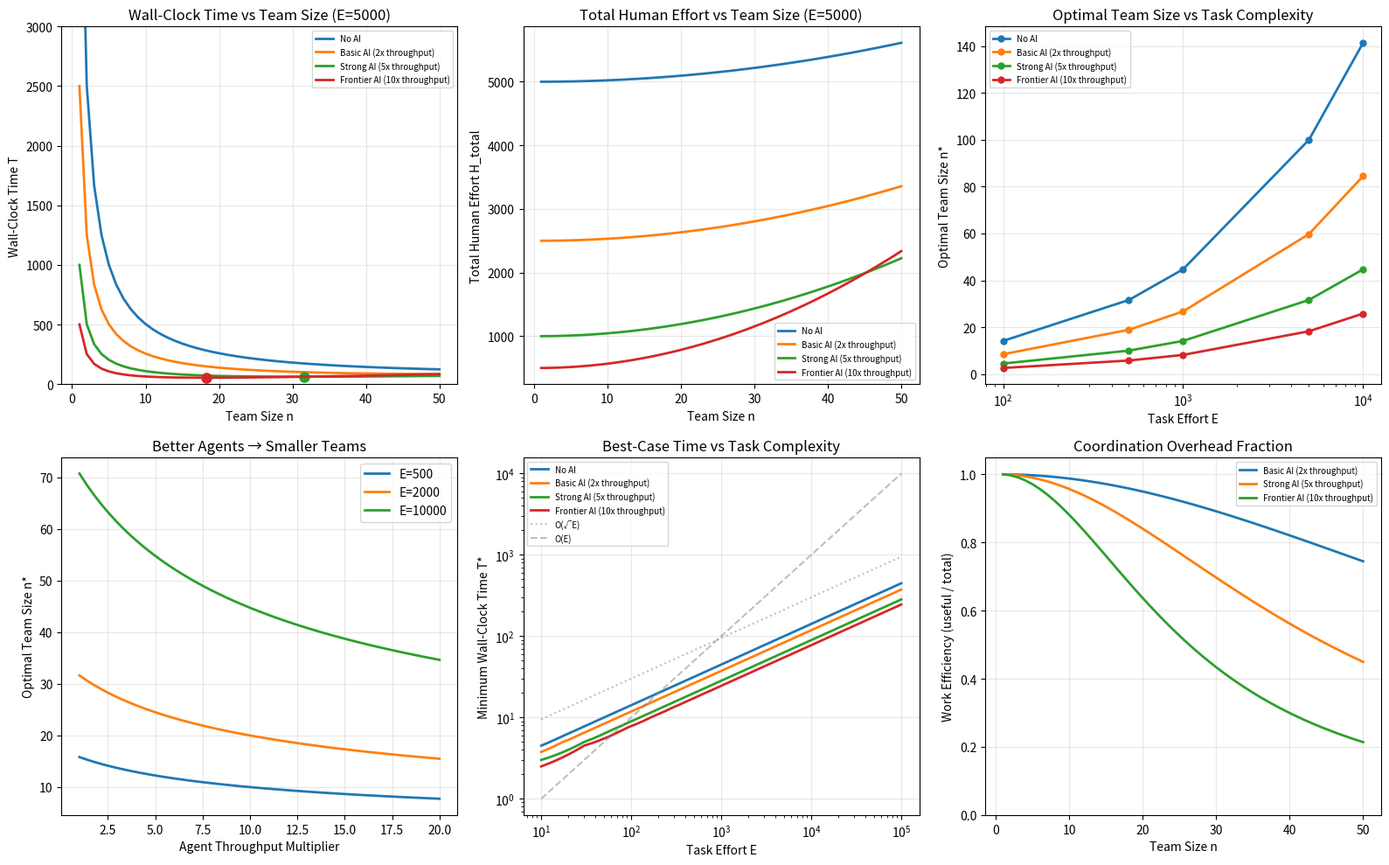

Generate this figure with matplotlib: (Note: this script raises an exception after producing the figure.)
"""
Simulation: Organizational Scaling of Human Effort with AI Agents

Models n humans, each paired with AI agents, collaborating on a task of effort E.

Key components:
- Work term: c * E distributed across n humans
- Coordination term: beta * n^2 (Brooks's Law)
- Integration amplification: gamma * n * agent_throughput
- Agent throughput amplification factor

We measure:
- Wall-clock time T(n) = c*E/n + beta*n + gamma*n*throughput_amplifier
- Total human effort H_total(n) = c*E + beta*n^2 + gamma*n^2*throughput_amplifier
- Optimal team size n* as a function of agent capability
"""

import numpy as np
import matplotlib
matplotlib.use('Agg')
import matplotlib.pyplot as plt
from dataclasses import dataclass
from typing import List
import json


@dataclass
class OrgConfig:
    name: str
    c: float          # per-decision human effort coefficient
    beta: float        # coordination cost per pair of humans
    gamma: float       # integration cost amplified by agent throughput
    agent_throughput: float  # how much more output each human-agent pair produces vs human alone


def wall_clock_time(E: int, n: int, config: OrgConfig) -> float:
    """Wall-clock time for n humans with agents on task E."""
    if n == 0:
        return float('inf')
    work = config.c * E / n
    coordination = config.beta * n
    integration = config.gamma * n * config.agent_throughput
    return work + coordination + integration


def total_human_effort(E: int, n: int, config: OrgConfig) -> float:
    """Total human-hours across all n humans."""
    work = config.c * E
    coordination = config.beta * n * (n - 1) / 2  # pairwise
    integration = config.gamma * n * (n - 1) / 2 * config.agent_throughput
    return work + coordination + integration


def optimal_team_size(E: int, config: OrgConfig) -> float:
    """Analytical optimal n minimizing wall-clock time."""
    # T(n) = cE/n + (beta + gamma*throughput)*n
    # dT/dn = -cE/n^2 + beta + gamma*throughput = 0
    # n* = sqrt(cE / (beta + gamma*throughput))
    denom = config.beta + config.gamma * config.agent_throughput
    if denom <= 0:
        return float('inf')
    return np.sqrt(config.c * E / denom)


def run_org_scaling_experiment():
    """Run the full organizational scaling experiment."""
    
    # Define configurations representing different AI capability levels
    configs = [
        OrgConfig("No AI", c=1.0, beta=0.5, gamma=0.0, agent_throughput=1.0),
        OrgConfig("Basic AI (2x throughput)", c=0.5, beta=0.5, gamma=0.1, agent_throughput=2.0),
        OrgConfig("Strong AI (5x throughput)", c=0.2, beta=0.5, gamma=0.1, agent_throughput=5.0),
        OrgConfig("Frontier AI (10x throughput)", c=0.1, beta=0.5, gamma=0.1, agent_throughput=10.0),
    ]
    
    E_values = [100, 500, 1000, 5000, 10000]
    n_values = list(range(1, 51))
    
    results = {}
    
    # --- Experiment 1: Wall-clock time vs team size for fixed E ---
    E_fixed = 5000
    
    fig, axes = plt.subplots(2, 3, figsize=(16, 10))
    
    # Plot 1: Wall-clock time vs n
    ax = axes[0, 0]
    for config in configs:
        times = [wall_clock_time(E_fixed, n, config) for n in n_values]
        ax.plot(n_values, times, '-', label=config.name, linewidth=2)
        n_opt = optimal_team_size(E_fixed, config)
        if n_opt < 50:
            t_opt = wall_clock_time(E_fixed, max(1, int(round(n_opt))), config)
            ax.plot(n_opt, t_opt, 'o', markersize=8, color=ax.get_lines()[-1].get_color())
    ax.set_xlabel('Team Size n')
    ax.set_ylabel('Wall-Clock Time T')
    ax.set_title(f'Wall-Clock Time vs Team Size (E={E_fixed})')
    ax.legend(fontsize=7)
    ax.grid(True, alpha=0.3)
    ax.set_ylim(0, min(3000, max([wall_clock_time(E_fixed, 1, c) for c in configs]) * 1.1))
    
    # Plot 2: Total human effort vs n
    ax = axes[0, 1]
    for config in configs:
        efforts = [total_human_effort(E_fixed, n, config) for n in n_values]
        ax.plot(n_values, efforts, '-', label=config.name, linewidth=2)
    ax.set_xlabel('Team Size n')
    ax.set_ylabel('Total Human Effort H_total')
    ax.set_title(f'Total Human Effort vs Team Size (E={E_fixed})')
    ax.legend(fontsize=7)
    ax.grid(True, alpha=0.3)
    
    # Plot 3: Optimal team size vs E
    ax = axes[0, 2]
    for config in configs:
        n_opts = [optimal_team_size(E, config) for E in E_values]
        ax.plot(E_values, n_opts, '-o', label=config.name, linewidth=2, markersize=5)
    ax.set_xlabel('Task Effort E')
    ax.set_ylabel('Optimal Team Size n*')
    ax.set_title('Optimal Team Size vs Task Complexity')
    ax.legend(fontsize=7)
    ax.grid(True, alpha=0.3)
    ax.set_xscale('log')
    
    # Plot 4: Optimal team size vs agent throughput (for fixed E)
    ax = axes[1, 0]
    throughputs = np.linspace(1, 20, 50)
    for E_val in [500, 2000, 10000]:
        n_opts = []
        for t in throughputs:
            cfg = OrgConfig("", c=0.3, beta=0.5, gamma=0.1, agent_throughput=t)
            n_opts.append(optimal_team_size(E_val, cfg))
        ax.plot(throughputs, n_opts, '-', label=f'E={E_val}', linewidth=2)
    ax.set_xlabel('Agent Throughput Multiplier')
    ax.set_ylabel('Optimal Team Size n*')
    ax.set_title('Better Agents → Smaller Teams')
    ax.legend()
    ax.grid(True, alpha=0.3)
    
    # Plot 5: Minimum wall-clock time vs E (at optimal n)
    ax = axes[1, 1]
    E_range = np.logspace(1, 5, 50).astype(int)
    for config in configs:
        min_times = []
        for E in E_range:
            n_opt = max(1, int(round(optimal_team_size(E, config))))
            min_times.append(wall_clock_time(E, n_opt, config))
        ax.loglog(E_range, min_times, '-', label=config.name, linewidth=2)
    # Reference lines
    ax.loglog(E_range, np.sqrt(E_range) * 3, ':', color='gray', alpha=0.5, label='O(√E)')
    ax.loglog(E_range, E_range * 0.1, '--', color='gray', alpha=0.5, label='O(E)')
    ax.set_xlabel('Task Effort E')
    ax.set_ylabel('Minimum Wall-Clock Time T*')
    ax.set_title('Best-Case Time vs Task Complexity')
    ax.legend(fontsize=7)
    ax.grid(True, alpha=0.3)
    
    # Plot 6: Efficiency - fraction of human effort that is "useful work" vs coordination
    ax = axes[1, 2]
    for config in configs:
        if config.agent_throughput == 1.0 and config.gamma == 0.0:
            continue  # skip no-AI for clearer plot
        efficiencies = []
        for n in n_values:
            work = config.c * E_fixed
            coord = config.beta * n * (n - 1) / 2
            integ = config.gamma * n * (n - 1) / 2 * config.agent_throughput
            total = work + coord + integ
            efficiencies.append(work / total if total > 0 else 0)
        ax.plot(n_values, efficiencies, '-', label=config.name, linewidth=2)
    ax.set_xlabel('Team Size n')
    ax.set_ylabel('Work Efficiency (useful / total)')
    ax.set_title('Coordination Overhead Fraction')
    ax.legend(fontsize=7)
    ax.grid(True, alpha=0.3)
    ax.set_ylim(0, 1.05)
    
    plt.tight_layout()
    plt.savefig('/home/claude/paper/figures/org_scaling.png', dpi=150, bbox_inches='tight')
    plt.savefig('/home/claude/paper/figures/org_scaling.pdf', dpi=150, bbox_inches='tight')
    plt.close()
    
    # --- Compute and print key results ---
    print("=" * 60)
    print("ORGANIZATIONAL SCALING RESULTS")
    print("=" * 60)
    
    print(f"\nOptimal team sizes for E={E_fixed}:")
    for config in configs:
        n_opt = optimal_team_size(E_fixed, config)
        t_opt = wall_clock_time(E_fixed, max(1, int(round(n_opt))), config)
        print(f"  {config.name}: n* = {n_opt:.1f}, T* = {t_opt:.1f}")
    
    print(f"\nOptimal team size scaling with agent throughput (E=5000, c=0.3, β=0.5, γ=0.1):")
    for t in [1, 2, 5, 10, 20]:
        cfg = OrgConfig("", c=0.3, beta=0.5, gamma=0.1, agent_throughput=t)
        print(f"  Throughput={t}x: n* = {optimal_team_size(5000, cfg):.1f}")
    
    print(f"\nMinimum wall-clock time scaling:")
    for config in configs:
        times_at_E = {}
        for E in [100, 1000, 10000]:
            n_opt = max(1, int(round(optimal_team_size(E, config))))
            times_at_E[E] = wall_clock_time(E, n_opt, config)
        # Fit scaling exponent
        Es = list(times_at_E.keys())
        Ts = list(times_at_E.values())
        if all(t > 0 for t in Ts):
            coeffs = np.polyfit(np.log(Es), np.log(Ts), 1)
            print(f"  {config.name}: T* ~ E^{coeffs[0]:.2f}")
    
    # Save key results
    summary = {
        'optimal_team_sizes': {
            config.name: {
                'n_star': round(optimal_team_size(E_fixed, config), 1),
                'T_star': round(wall_clock_time(E_fixed, max(1, int(round(optimal_team_size(E_fixed, config)))), config), 1)
            }
            for config in configs
        },
    }
    with open('/home/claude/paper/notes/org_scaling_results.json', 'w') as f:
        json.dump(summary, f, indent=2)
    
    print("\nFigures saved to /home/claude/paper/figures/org_scaling.pdf")
    return summary


if __name__ == '__main__':
    run_org_scaling_experiment()
